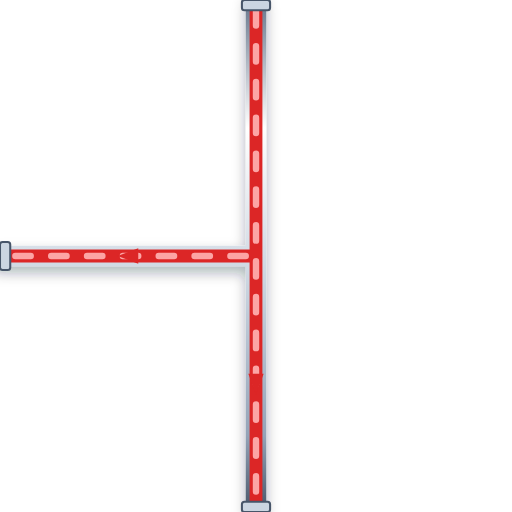
t = 0.00 s
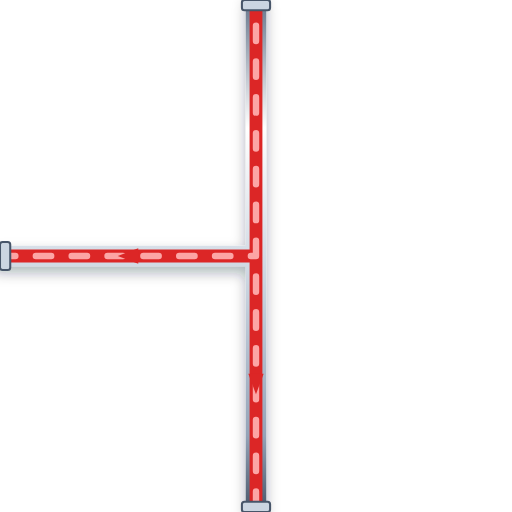
t = 0.20 s
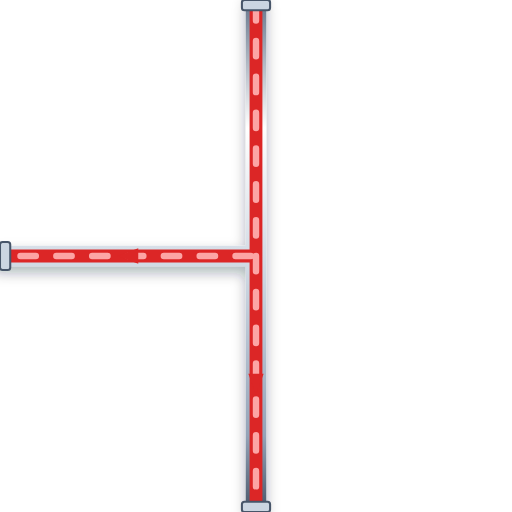
t = 0.40 s
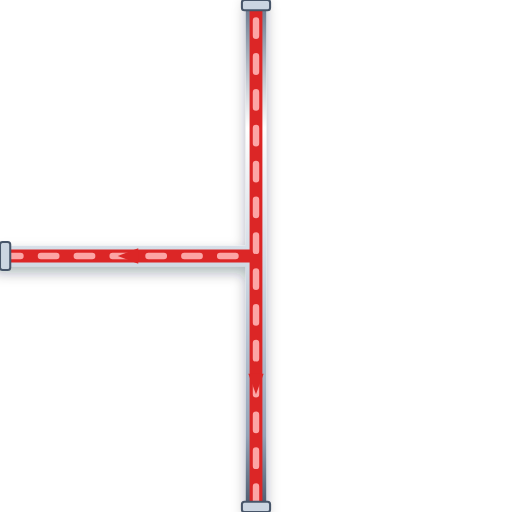
t = 0.60 s

The animated SVG that drew these frames (rendered in a browser with its animation timeline set to each time). Animation: 1 CSS @keyframes rule; one cycle of 0.80 s, repeats indefinitely.

<svg xmlns="http://www.w3.org/2000/svg" viewBox="0 0 200 200" width="200" height="200">
  <defs>
    <style>
      @keyframes p-flow-anim {
        from { stroke-dashoffset: 24; } to { stroke-dashoffset: 0; }
      }
      .anim-p-flow {
        stroke-dasharray: 6 8;
        animation: p-flow-anim 0.8s linear infinite;
      }
    </style>
    <filter id="ssPipeShadow" x="-15%" y="-15%" width="130%" height="130%">
      <feDropShadow dx="0" dy="2.5" stdDeviation="2.5" flood-color="#0f172a" flood-opacity="0.32" />
    </filter>
    <linearGradient id="ssPipeGradH" x1="0%" y1="0%" x2="0%" y2="100%">
      <stop offset="0%" stop-color="#64748b" /><stop offset="25%" stop-color="#ffffff" />
      <stop offset="55%" stop-color="#cbd5e1" /><stop offset="85%" stop-color="#94a3b8" /><stop offset="100%" stop-color="#475569" />
    </linearGradient>
  </defs>

  <!-- Stainless Steel 316 Outer Casing (8px with 3D Drop Shadow) -->
  <path d="M 100 0 L 100 200 M 100 100 L 0 100" stroke="url(#ssPipeGradH)" stroke-width="8" fill="none" stroke-linecap="round" stroke-linejoin="round" filter="url(#ssPipeShadow)"/>

  <!-- Process Fluid Core (5px) -->
  <path d="M 100 0 L 100 200 M 100 100 L 0 100" stroke="#DC2626" stroke-width="5" fill="none" stroke-linecap="round" stroke-linejoin="round"/>

  <!-- Animated Fluid Flow Stream Dashes (2.5px) -->
  <path d="M 100 0 L 100 200 M 100 100 L 0 100" stroke="#FCA5A5" stroke-width="2.5" fill="none" stroke-linejoin="round" stroke-linecap="round" class="anim-p-flow"/>

  <!-- Directional Flow Arrow -->
  <polygon points="97,146 100,154 103,146" fill="#DC2626" /> <polygon points="54,97 46,100 54,103" fill="#DC2626" />

  <!-- ANSI Flange Connection Collars -->
  <rect x="94.5" y="0" width="11" height="4" rx="1" fill="#cbd5e1" stroke="#475569" stroke-width="0.8"/>
  <rect x="94.5" y="196" width="11" height="4" rx="1" fill="#cbd5e1" stroke="#475569" stroke-width="0.8"/>
  <rect x="0" y="94.5" width="4" height="11" rx="1" fill="#cbd5e1" stroke="#475569" stroke-width="0.8"/>
</svg>
